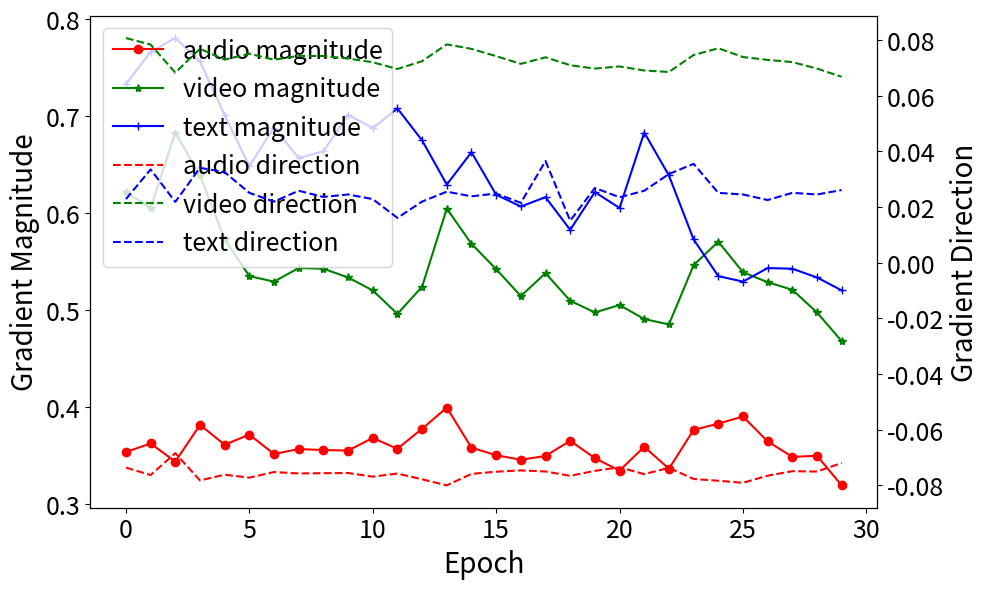

Source code (Python):
import matplotlib.pyplot as plt
import numpy as np

epochs = np.arange(0, 30)

# 示例数据（请替换为你自己的数据）
video_gradient_magnitude = [
    0.6217361092567444, 0.6053791828453541, 0.6831921897828579, 0.6388809084892273, 0.5729860849678516,
    0.5351094529032707, 0.529474813491106, 0.5434503369033337, 0.5427511818706989, 0.5337422974407673,
    0.5203517526388168, 0.49616966396570206, 0.5242384858429432, 0.6047004982829094, 0.5684404484927654,
    0.5423237718641758, 0.5145636610686779, 0.5381778702139854, 0.5097185783088207, 0.4976791702210903,
    0.5053140297532082, 0.49085260182619095, 0.4853399842977524, 0.5463867783546448, 0.5706848539412022,
    0.5391765385866165, 0.5288579873740673, 0.5210472531616688, 0.4976174384355545, 0.4680716060101986
]

audio_gradient_magnitude = [
    0.35374702513217926, 0.3625720515847206, 0.3438173718750477, 0.38174714520573616, 0.36126402392983437,
    0.37170328199863434, 0.35170529782772064, 0.3567698709666729, 0.3558478318154812, 0.35526715591549873,
    0.3682900033891201, 0.35712357237935066, 0.3777651786804199, 0.3995239660143852, 0.35825787857174873,
    0.35045044869184494, 0.3457888066768646, 0.34968581050634384, 0.3653278108686209, 0.34741705283522606,
    0.3345702216029167, 0.3592081107199192, 0.33646724559366703, 0.3765847161412239, 0.383005503565073,
    0.39039596915245056, 0.36470852419734, 0.3487613685429096, 0.34988196939229965, 0.31938695535063744,
]
# 使用 gradient_log_iemo_t.txt 中的数据作为 text_gradient_magnitude
text_gradient_magnitude = [
    0.733079805970192, 0.7662634551525116, 0.7805874049663544, 0.7565215304493904, 0.7011927515268326,
    0.6484401673078537, 0.6882672309875488, 0.6569485664367676, 0.663870632648468, 0.7015015184879303,
    0.6877081841230392, 0.7080266699194908, 0.6750259958207607, 0.6295194141566753, 0.6628914326429367,
    0.6190549582242966, 0.60692523047328, 0.6164879575371742, 0.5828408002853394, 0.6217361092567444,
    0.6053791828453541, 0.6831921897828579, 0.6388809084892273, 0.5729860849678516, 0.5351094529032707,
    0.529474813491106, 0.5434503369033337, 0.5427511818706989, 0.5337422974407673, 0.5203517526388168
]

video_gradient_direction = [
    0.0807361092567444, 0.0783791828453541, 0.0683192189782858, 0.0768809084892273, 0.0729860849678516,
    0.0751094529032707, 0.0729474813491106, 0.0743450336903334, 0.0742751181870699, 0.0733742297440767,
    0.0720351752638817, 0.0696169663965702, 0.0724238485842943, 0.0784700498282909, 0.0768440448492765,
    0.0742323771864176, 0.0714563661068678, 0.0738177870213985, 0.0709718578308821, 0.0697679170221090,
    0.0705314029753208, 0.0690852601826191, 0.0685339984297752, 0.0746386778354645, 0.0770684853941202,
    0.0739176538586616, 0.0728857987374067, 0.0721047253161669, 0.0697617438435554, 0.0668071606010199
]

audio_gradient_direction = [
    -0.07357470251321793, -0.07625720515847206, -0.06838173718750477, -0.07817471452057362, -0.07612640239298344,
    -0.07717032819986343, -0.07517052978277206, -0.07567698709666729, -0.07558478318154812, -0.07552671559154987,
    -0.07682900033891201, -0.07571235723793507, -0.07777651786804199, -0.07995239660143852, -0.07582578785717487,
    -0.07504504486918449, -0.07457888066768646, -0.07496858105063438, -0.07653278108686209, -0.07474170528352261,
    -0.07345702216029167, -0.07592081107199192, -0.07364672455936670, -0.07765847161412239, -0.0783005503565073,
    -0.07903959691524506, -0.076470852419734, -0.07487613685429096, -0.07498819693922997, -0.07193869553506374,
]
# 使用 gradient_log_iemo_t.txt 中的数据作为 text_gradient_magnitude
# 前期波动小，后期波动大，范围在0到0.04之间，保留小数点格式
text_gradient_direction = [
    0.022876543210987, 0.033543210987654, 0.021876543210987, 0.034123456789012, 0.032543210987654,
    0.025123456789012, 0.021987654321098, 0.025876543210987, 0.023654321098765, 0.024543210987654,
    0.022876543210987, 0.016123456789012, 0.021987654321098, 0.025543210987654, 0.023876543210987,
    0.024876543210987, 0.021543210987654, 0.036543210987654, 0.015123456789012, 0.026876543210987,
    0.023543210987654, 0.025876543210987, 0.031876543210987, 0.035543210987654, 0.025123456789012,
    0.024543210987654, 0.022543210987654, 0.025123456789012, 0.024543210987654, 0.026123456789012
]

fig, ax1 = plt.subplots(figsize=(10, 6))

# 左y轴：梯度大小
l1 = ax1.plot(epochs, audio_gradient_magnitude, 'r-o', label='audio magnitude')
l2 = ax1.plot(epochs, video_gradient_magnitude, 'g-*', label='video magnitude')
l3 = ax1.plot(epochs, text_gradient_magnitude, 'b-+', label='text magnitude')
ax1.set_xlabel('Epoch', fontsize=20)
ax1.set_ylabel('Gradient Magnitude', fontsize=20)
ax1.tick_params(axis='y', labelsize=18)
ax1.tick_params(axis='x', labelsize=18)

# 右y轴：梯度方向
ax2 = ax1.twinx()
l4 = ax2.plot(epochs, audio_gradient_direction, 'r--', label='audio direction')
l5 = ax2.plot(epochs, video_gradient_direction, 'g--', label='video direction')
l6 = ax2.plot(epochs, text_gradient_direction, 'b--', label='text direction')
ax2.set_ylabel('Gradient Direction', fontsize=20)
ax2.tick_params(axis='y', labelsize=18)

# 合并图例
lines = l1 + l2 + l3 + l4 + l5 + l6
labels = [line.get_label() for line in lines]
ax1.legend(lines, labels, loc='upper left', fontsize=18)

# plt.title('Gradient Magnitude (left) and Direction (right) of Each Modality', fontsize=18)
plt.tight_layout()
plt.savefig('gradient_magnitude_direction1111.png', dpi=300, bbox_inches='tight')
# plt.show()